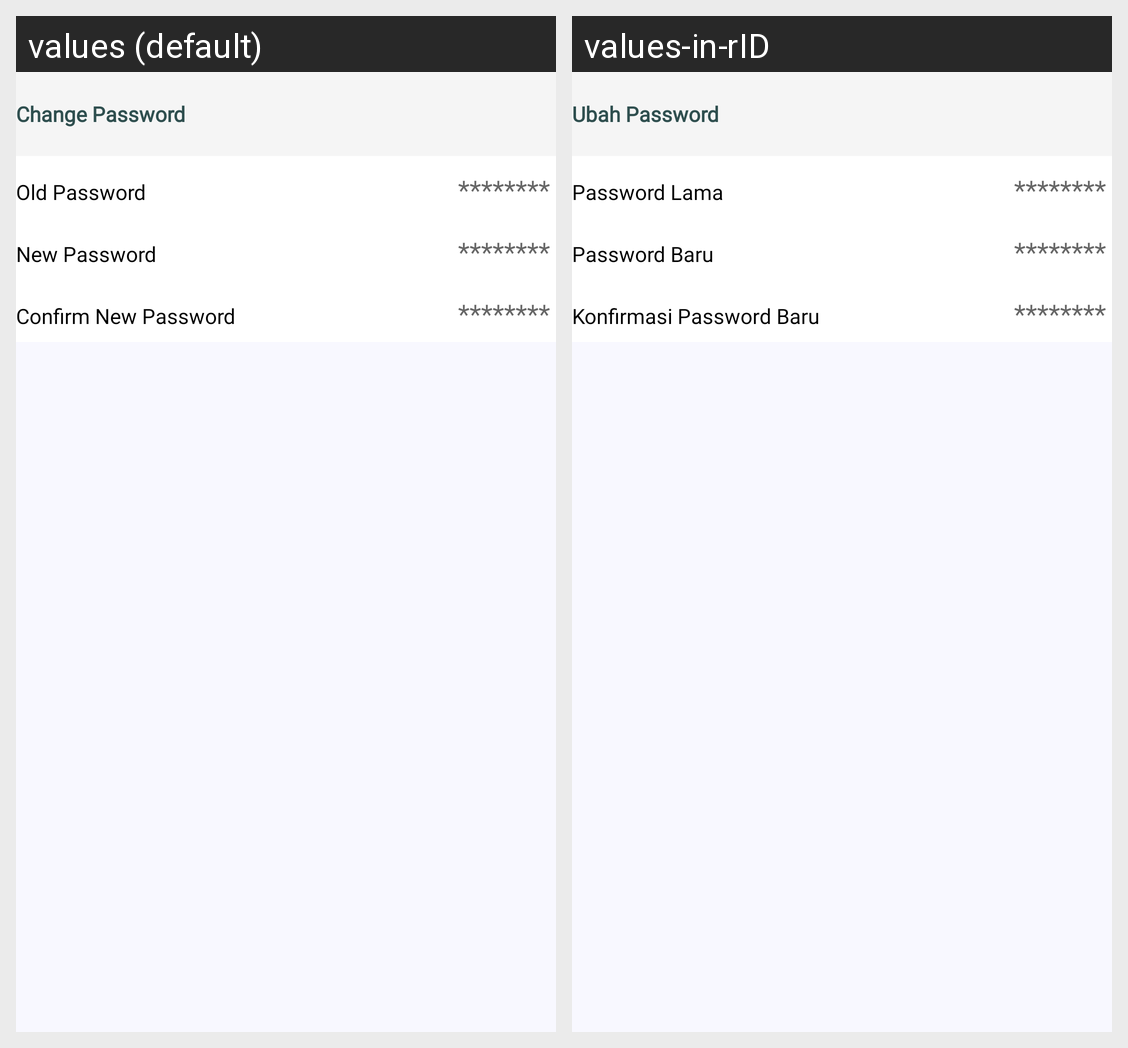

The Android screen above is rendered under two locales of the same app. Produce the string resources it draws, with the default and per-locale values.
Android screen res/layout/activity_settings_change_pass.xml rendered under 2 locales, left to right: values (default), values-in-rID. Device: Nexus 5 (rendered at 1080×1920; each locale shown at half size, 540×960, under a caption strip naming it); theme AppTheme.
Strings drawn on this screen, with the default value and each locale's value (text and hints the layout hard-codes, and strings that could not be matched under every locale, appear in the picture but are not listed):

old_password
  values: Old Password
  values-in-rID: Password Lama

new_password
  values: New Password
  values-in-rID: Password Baru

new_confirm_password
  values: Confirm New Password
  values-in-rID: Konfirmasi Password Baru

change_password
  values: Change Password
  values-in-rID: Ubah Password
